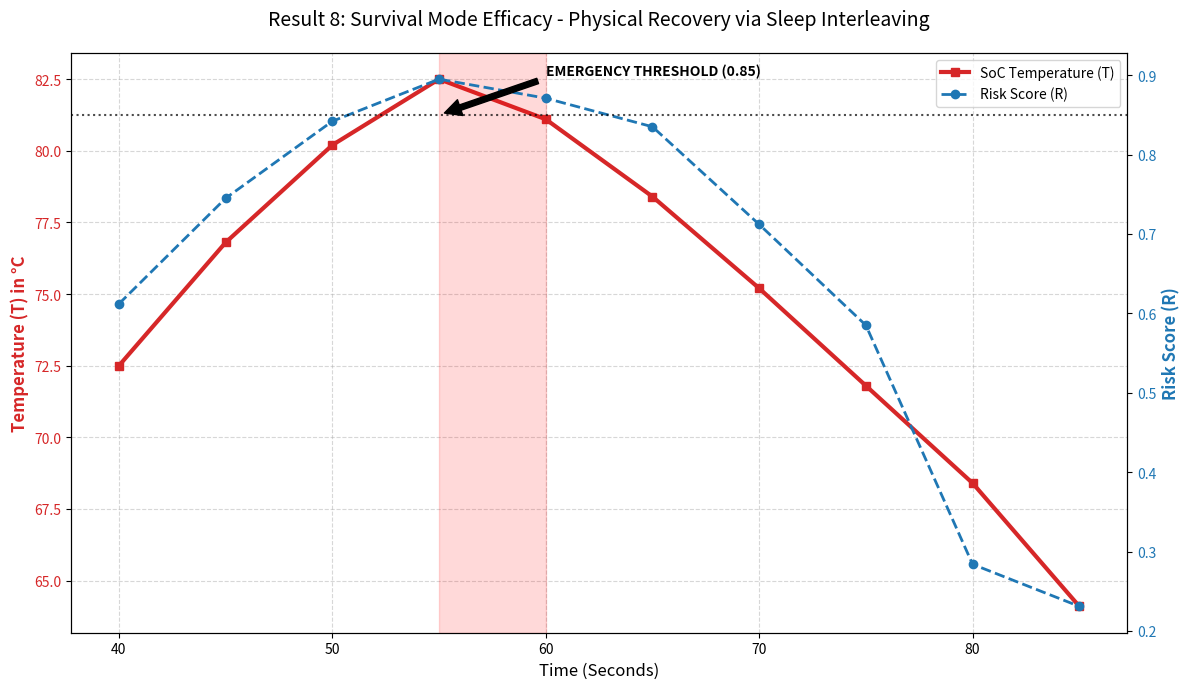

Reproduce this figure in Python.
import matplotlib.pyplot as plt

# Data from the Recovery Timeline
time = [40, 45, 50, 55, 60, 65, 70, 75, 80, 85]
temp = [72.5, 76.8, 80.2, 82.5, 81.1, 78.4, 75.2, 71.8, 68.4, 64.1]
risk = [0.612, 0.745, 0.842, 0.895, 0.871, 0.835, 0.712, 0.585, 0.284, 0.231]

fig, ax1 = plt.subplots(figsize=(12, 7))

# Left Axis: Temperature
ax1.set_xlabel('Time (Seconds)', fontsize=12)
ax1.set_ylabel('Temperature (T) in °C', color='tab:red', fontsize=12, fontweight='bold')
line1 = ax1.plot(time, temp, color='tab:red', marker='s', linewidth=3, label='SoC Temperature (T)')
ax1.tick_params(axis='y', labelcolor='tab:red')
ax1.grid(True, which='both', linestyle='--', alpha=0.5)

# Right Axis: Risk Score
ax2 = ax1.twinx()
ax2.set_ylabel('Risk Score (R)', color='tab:blue', fontsize=12, fontweight='bold')
line2 = ax2.plot(time, risk, color='tab:blue', marker='o', linestyle='--', linewidth=2, label='Risk Score (R)')
ax2.tick_params(axis='y', labelcolor='tab:blue')

# Threshold Annotation
plt.axhline(y=0.85, color='black', linestyle=':', alpha=0.7)
plt.annotate('EMERGENCY THRESHOLD (0.85)', xy=(55, 0.85), xytext=(60, 0.90),
             arrowprops=dict(facecolor='black', shrink=0.05), fontsize=10, fontweight='bold')

# Emergency Zone Highlight
plt.axvspan(55, 60, color='red', alpha=0.15, label='Survival Mode (Sleep Interleave)')

# Title and Legend
plt.title('Result 8: Survival Mode Efficacy - Physical Recovery via Sleep Interleaving', fontsize=14, pad=20)
lns = line1 + line2
labs = [l.get_label() for l in lns]
ax1.legend(lns, labs, loc='upper right')

plt.tight_layout()
plt.show()
